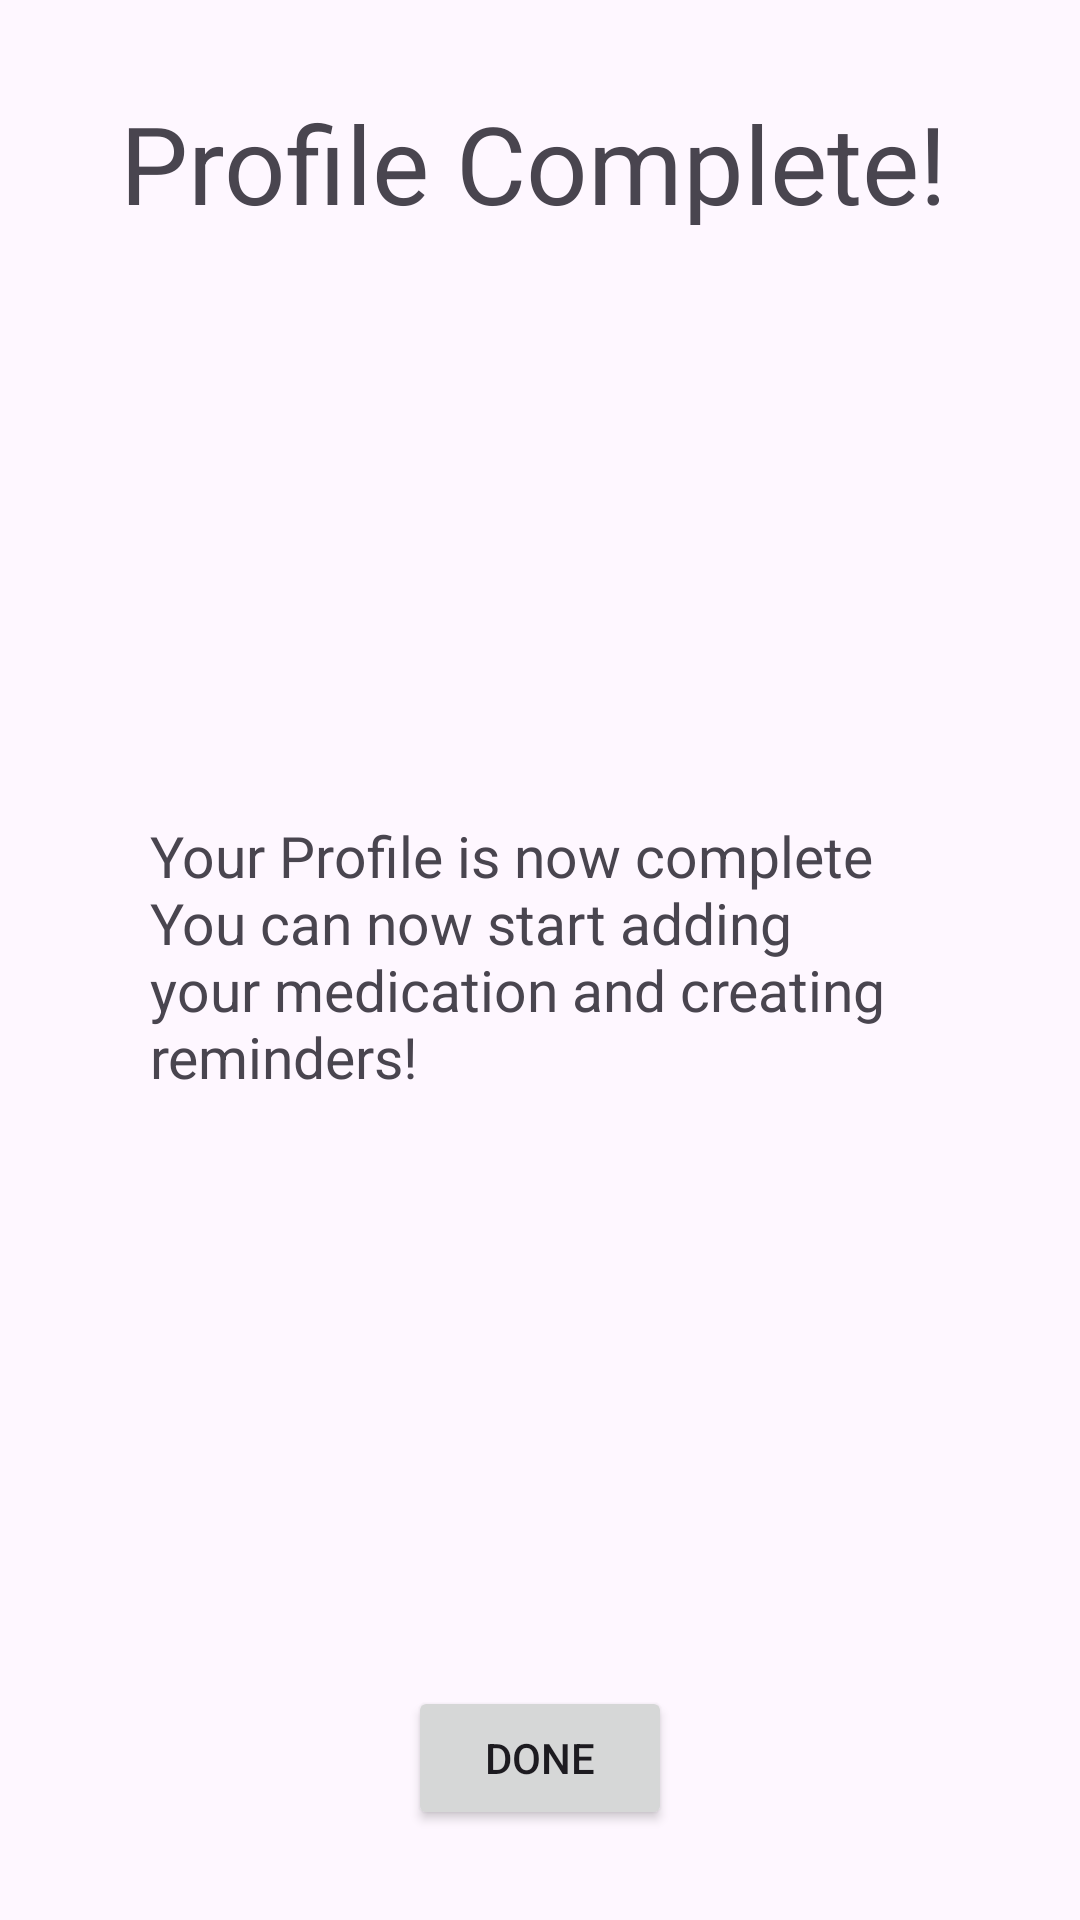

Layout XML and referenced resources for this Android screen:
<!-- AndroidManifest.xml: application theme Theme.EasyMed -->
<!-- res/layout/activity_profile_complete.xml -->
<?xml version="1.0" encoding="utf-8"?>
<androidx.constraintlayout.widget.ConstraintLayout xmlns:android="http://schemas.android.com/apk/res/android"
    xmlns:app="http://schemas.android.com/apk/res-auto"
    xmlns:tools="http://schemas.android.com/tools"
    android:layout_width="match_parent"
    android:layout_height="match_parent"
    tools:context=".ProfileCompleteActivity">

    <TextView
        android:id="@+id/profile_creation_title1"
        android:layout_width="280dp"
        android:layout_height="45dp"
        android:layout_marginTop="30dp"
        android:text="Profile Complete!"
        android:textSize="36sp"
        app:layout_constraintEnd_toEndOf="parent"
        app:layout_constraintStart_toStartOf="parent"
        app:layout_constraintTop_toTopOf="parent" />

    <TextView
        android:id="@+id/textView"
        android:layout_width="fill_parent"
        android:layout_height="wrap_content"
        android:layout_marginStart="50dp"
        android:layout_marginEnd="50dp"
        android:gravity="fill_horizontal"
        android:text="@string/profileCreationCompleteText"
        android:textSize="19sp"
        app:layout_constraintBottom_toTopOf="@+id/okButton"
        app:layout_constraintEnd_toEndOf="parent"
        app:layout_constraintStart_toStartOf="parent"
        app:layout_constraintTop_toBottomOf="@+id/profile_creation_title1" />


    <Button
        android:id="@+id/okButton"
        android:layout_width="wrap_content"
        android:layout_height="wrap_content"
        android:layout_marginBottom="30dp"
        android:text="Done"
        app:layout_constraintBottom_toBottomOf="parent"
        app:layout_constraintEnd_toEndOf="parent"
        app:layout_constraintStart_toStartOf="parent" />

</androidx.constraintlayout.widget.ConstraintLayout>
<!-- resources referenced by this layout -->
<resources>
  <string name="profileCreationCompleteText">Your Profile is now complete\nYou can now start adding your medication and creating reminders!</string>
  <style name="Theme.EasyMed" parent="Base.Theme.EasyMed" />
  <style name="Base.Theme.EasyMed" parent="Theme.Material3.DayNight.NoActionBar">
          
          
      </style>
</resources>
